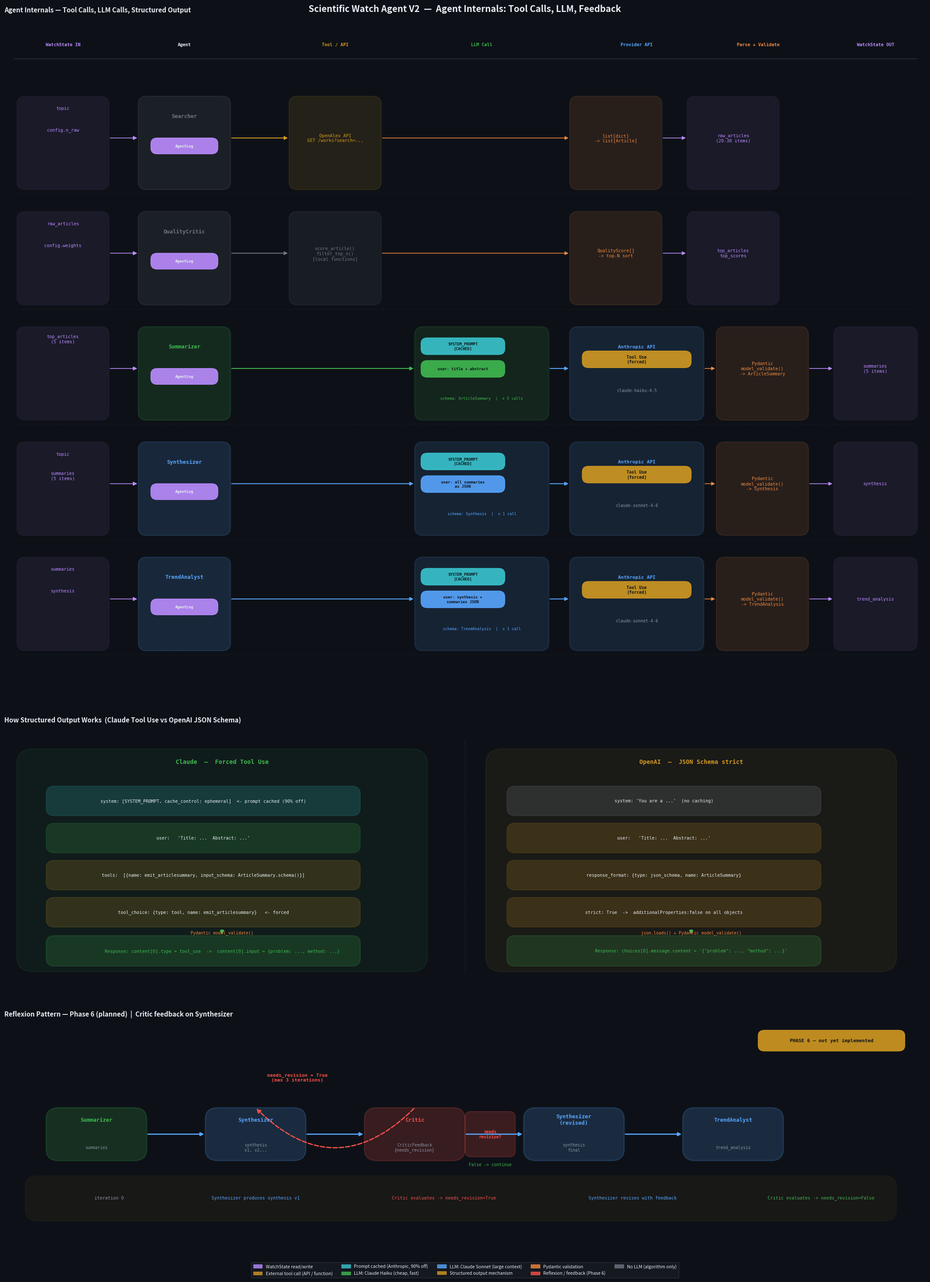

Generate this figure with matplotlib:
"""Detailed internal architecture of each agent.

Shows for each agent:
    - What it reads from WatchState
    - Internal steps: tool call / LLM call / parse
    - Prompt caching markers
    - Structured output mechanism (Tool Use vs JSON Schema)
    - Planned Reflexion feedback loop (Phase 6)

Run:
    python visualize_agent_internals.py
    python visualize_agent_internals.py --save agent_internals.png
"""

from __future__ import annotations

import argparse
import matplotlib.pyplot as plt
import matplotlib.patches as mpatches
from matplotlib.patches import FancyBboxPatch
import matplotlib.gridspec as gridspec
from matplotlib.lines import Line2D

# ============================================================
# Palette
# ============================================================

C = {
    "bg":       "#0d1117",
    "panel":    "#161b22",
    "border":   "#30363d",
    "blue":     "#58a6ff",
    "green":    "#3fb950",
    "orange":   "#d29922",
    "purple":   "#bc8cff",
    "red":      "#f85149",
    "yellow":   "#e3b341",
    "cyan":     "#39c5cf",
    "text":     "#e6edf3",
    "subtext":  "#8b949e",
    "haiku":    "#3fb950",
    "sonnet":   "#58a6ff",
    "no_llm":   "#6e7681",
    "tool":     "#d29922",
    "state":    "#bc8cff",
    "cache":    "#39c5cf",
    "parse":    "#f0883e",
}


# ============================================================
# Low-level drawing helpers
# ============================================================

def box(ax, x, y, w, h, fc, ec, alpha=1.0, lw=1.5, radius=0.3, zorder=2):
    p = FancyBboxPatch(
        (x, y), w, h,
        boxstyle=f"round,pad=0,rounding_size={radius}",
        facecolor=fc, edgecolor=ec,
        linewidth=lw, alpha=alpha, zorder=zorder,
    )
    ax.add_patch(p)


def label(ax, x, y, text, color=None, size=8, weight="normal",
          ha="center", va="center", zorder=5):
    ax.text(x, y, text, color=color or C["text"], fontsize=size,
            fontweight=weight, ha=ha, va=va, zorder=zorder,
            fontfamily="monospace")


def arr(ax, x1, y1, x2, y2, color, lw=1.5, style="-|>", rad=0.0, zorder=4):
    ax.annotate(
        "", xy=(x2, y2), xytext=(x1, y1),
        arrowprops=dict(
            arrowstyle=style, color=color, lw=lw,
            connectionstyle=f"arc3,rad={rad}",
            mutation_scale=12,
        ),
        zorder=zorder,
    )


def dashed_arr(ax, x1, y1, x2, y2, color, lw=1.5):
    ax.annotate(
        "", xy=(x2, y2), xytext=(x1, y1),
        arrowprops=dict(
            arrowstyle="-|>", color=color, lw=lw,
            linestyle="dashed",
            connectionstyle="arc3,rad=0.0",
            mutation_scale=12,
        ),
        zorder=4,
    )


def badge(ax, x, y, w, h, text, fc, ec, tcolor=None, size=7.5, zorder=5):
    box(ax, x, y, w, h, fc=fc, ec=ec, alpha=0.9, lw=1.2, radius=0.15, zorder=zorder)
    label(ax, x + w / 2, y + h / 2, text, color=tcolor or C["text"],
          size=size, weight="bold", zorder=zorder + 1)


# ============================================================
# Panel 1 — Full agent flow (internal steps)
# ============================================================

def draw_full_flow(ax):
    ax.set_facecolor(C["panel"])
    ax.set_xlim(0, 22)
    ax.set_ylim(0, 17)
    ax.axis("off")
    ax.set_title(
        "Agent Internals — Tool Calls, LLM Calls, Structured Output",
        color=C["text"], fontsize=11, fontweight="bold", pad=8, loc="left",
    )

    # ---- column X positions ----
    col = {
        "state_in":  0.3,
        "agent":     3.2,
        "tool":      6.8,
        "llm_call":  9.8,
        "llm_api":   13.5,
        "parse":     17.0,
        "state_out": 19.8,
    }
    ROW_H = 2.9
    top = 15.8

    # ---- column headers ----
    headers = [
        (col["state_in"] + 1.1,  "WatchState IN",   C["state"]),
        (col["agent"] + 1.1,     "Agent",            C["text"]),
        (col["tool"] + 1.1,      "Tool / API",       C["tool"]),
        (col["llm_call"] + 1.6,  "LLM Call",         C["haiku"]),
        (col["llm_api"] + 1.6,   "Provider API",     C["blue"]),
        (col["parse"] + 1.0,     "Parse + Validate", C["parse"]),
        (col["state_out"] + 1.0, "WatchState OUT",   C["state"]),
    ]
    for hx, ht, hc in headers:
        label(ax, hx, top + 0.5, ht, color=hc, size=7.5, weight="bold")
    ax.axhline(top + 0.15, color=C["border"], lw=1, xmin=0.01, xmax=0.99)

    # ---- agent rows ----
    agents = [
        {
            "name": "Searcher",
            "color": C["no_llm"],
            "state_in": ["topic", "config.n_raw"],
            "tool": "OpenAlex API\nGET /works?search=...",
            "tool_color": C["tool"],
            "llm": None,
            "parse": "list[dict]\n-> list[Article]",
            "state_out": "raw_articles\n(20-30 items)",
        },
        {
            "name": "QualityCritic",
            "color": C["no_llm"],
            "state_in": ["raw_articles", "config.weights"],
            "tool": "score_article()\nfilter_top_n()\n[local functions]",
            "tool_color": C["no_llm"],
            "llm": None,
            "parse": "QualityScore[]\n-> top-N sort",
            "state_out": "top_articles\ntop_scores",
        },
        {
            "name": "Summarizer",
            "color": C["haiku"],
            "state_in": ["top_articles\n(5 items)"],
            "tool": None,
            "tool_color": None,
            "llm": {
                "model": "claude-haiku-4-5",
                "calls": "x 5 calls",
                "system": "SYSTEM_PROMPT\n[CACHED]",
                "user": "title + abstract",
                "schema": "ArticleSummary",
                "mechanism": "Tool Use\n(forced)",
                "color": C["haiku"],
            },
            "parse": "Pydantic\nmodel_validate()\n-> ArticleSummary",
            "state_out": "summaries\n(5 items)",
        },
        {
            "name": "Synthesizer",
            "color": C["sonnet"],
            "state_in": ["topic", "summaries\n(5 items)"],
            "tool": None,
            "tool_color": None,
            "llm": {
                "model": "claude-sonnet-4-6",
                "calls": "x 1 call",
                "system": "SYSTEM_PROMPT\n[CACHED]",
                "user": "all summaries\nas JSON",
                "schema": "Synthesis",
                "mechanism": "Tool Use\n(forced)",
                "color": C["sonnet"],
            },
            "parse": "Pydantic\nmodel_validate()\n-> Synthesis",
            "state_out": "synthesis",
        },
        {
            "name": "TrendAnalyst",
            "color": C["sonnet"],
            "state_in": ["summaries", "synthesis"],
            "tool": None,
            "tool_color": None,
            "llm": {
                "model": "claude-sonnet-4-6",
                "calls": "x 1 call",
                "system": "SYSTEM_PROMPT\n[CACHED]",
                "user": "synthesis +\nsummaries JSON",
                "schema": "TrendAnalysis",
                "mechanism": "Tool Use\n(forced)",
                "color": C["sonnet"],
            },
            "parse": "Pydantic\nmodel_validate()\n-> TrendAnalysis",
            "state_out": "trend_analysis",
        },
    ]

    for i, ag in enumerate(agents):
        y_base = top - 0.6 - i * ROW_H
        row_cy = y_base - ROW_H / 2 + 0.2
        col_c = ag["color"]

        # ---- state in ----
        box(ax, col["state_in"], y_base - ROW_H + 0.35, 2.2, ROW_H - 0.55,
            fc=C["state"], ec=C["state"], alpha=0.08, lw=1, radius=0.2)
        for j, s in enumerate(ag["state_in"]):
            label(ax, col["state_in"] + 1.1,
                  y_base - 0.5 - j * 0.55, s,
                  color=C["state"], size=7.5)

        # ---- agent box ----
        box(ax, col["agent"], y_base - ROW_H + 0.35, 2.2, ROW_H - 0.55,
            fc=col_c, ec=col_c, alpha=0.15, lw=2, radius=0.2)
        label(ax, col["agent"] + 1.1, row_cy + 0.55, ag["name"],
              color=col_c, size=9, weight="bold")
        badge(ax, col["agent"] + 0.3, row_cy - 0.4, 1.6, 0.4,
              "AgentLog" , fc=C["purple"], ec=C["purple"],
              tcolor=C["text"], size=6.5)

        # arrow state_in -> agent
        arr(ax, col["agent"] - 0.1, row_cy, col["agent"],
            row_cy, C["state"])
        arr(ax, col["state_in"] + 2.2, row_cy,
            col["agent"], row_cy, C["state"], lw=1.2)

        if ag["tool"]:
            # ---- tool call ----
            box(ax, col["tool"], y_base - ROW_H + 0.35, 2.2, ROW_H - 0.55,
                fc=ag["tool_color"], ec=ag["tool_color"], alpha=0.12, lw=1.5,
                radius=0.2)
            label(ax, col["tool"] + 1.1, row_cy, ag["tool"],
                  color=ag["tool_color"], size=7.5)
            arr(ax, col["agent"] + 2.2, row_cy,
                col["tool"], row_cy, ag["tool_color"], lw=1.5)

            # ---- parse (no LLM row) ----
            box(ax, col["parse"] - 3.5, y_base - ROW_H + 0.35, 2.2, ROW_H - 0.55,
                fc=C["parse"], ec=C["parse"], alpha=0.12, lw=1.5, radius=0.2)
            label(ax, col["parse"] - 3.5 + 1.1, row_cy, ag["parse"],
                  color=C["parse"], size=7.5)
            arr(ax, col["tool"] + 2.2, row_cy,
                col["parse"] - 3.5, row_cy, C["parse"], lw=1.2)

            # ---- state out ----
            box(ax, col["state_out"] - 3.5, y_base - ROW_H + 0.35, 2.2, ROW_H - 0.55,
                fc=C["state"], ec=C["state"], alpha=0.08, lw=1, radius=0.2)
            label(ax, col["state_out"] - 3.5 + 1.1, row_cy, ag["state_out"],
                  color=C["state"], size=7.5)
            arr(ax, col["parse"] - 3.5 + 2.2, row_cy,
                col["state_out"] - 3.5, row_cy, C["state"], lw=1.2)

        else:
            llm = ag["llm"]
            # ---- LLM call box ----
            box(ax, col["llm_call"], y_base - ROW_H + 0.35, 3.2, ROW_H - 0.55,
                fc=llm["color"], ec=llm["color"], alpha=0.12, lw=2, radius=0.2)

            # system prompt badge (cached)
            badge(ax, col["llm_call"] + 0.15, row_cy + 0.35, 2.0, 0.42,
                  llm["system"], fc=C["cache"], ec=C["cache"],
                  tcolor=C["bg"], size=6.5)
            # user message badge
            badge(ax, col["llm_call"] + 0.15, row_cy - 0.22, 2.0, 0.42,
                  "user: " + llm["user"], fc=llm["color"], ec=llm["color"],
                  tcolor=C["bg"], size=6.5)
            # schema / calls
            label(ax, col["llm_call"] + 1.6, row_cy - 0.75,
                  f"schema: {llm['schema']}  |  {llm['calls']}",
                  color=llm["color"], size=6.5)

            arr(ax, col["agent"] + 2.2, row_cy,
                col["llm_call"], row_cy, llm["color"], lw=1.5)

            # ---- provider API box ----
            box(ax, col["llm_api"], y_base - ROW_H + 0.35, 3.2, ROW_H - 0.55,
                fc=C["blue"], ec=C["blue"], alpha=0.12, lw=2, radius=0.2)
            label(ax, col["llm_api"] + 1.6, row_cy + 0.55,
                  "Anthropic API", color=C["blue"], size=8, weight="bold")
            badge(ax, col["llm_api"] + 0.3, row_cy + 0.02, 2.6, 0.42,
                  llm["mechanism"], fc=C["orange"], ec=C["orange"],
                  tcolor=C["bg"], size=7)
            label(ax, col["llm_api"] + 1.6, row_cy - 0.55,
                  llm["model"], color=C["subtext"], size=7)

            arr(ax, col["llm_call"] + 3.2, row_cy,
                col["llm_api"], row_cy, C["blue"], lw=1.5)

            # ---- parse box ----
            box(ax, col["parse"], y_base - ROW_H + 0.35, 2.2, ROW_H - 0.55,
                fc=C["parse"], ec=C["parse"], alpha=0.12, lw=1.5, radius=0.2)
            label(ax, col["parse"] + 1.1, row_cy, ag["parse"],
                  color=C["parse"], size=7.5)
            arr(ax, col["llm_api"] + 3.2, row_cy,
                col["parse"], row_cy, C["parse"], lw=1.2)

            # ---- state out ----
            box(ax, col["state_out"], y_base - ROW_H + 0.35, 2.0, ROW_H - 0.55,
                fc=C["state"], ec=C["state"], alpha=0.08, lw=1, radius=0.2)
            label(ax, col["state_out"] + 1.0, row_cy, ag["state_out"],
                  color=C["state"], size=7.5)
            arr(ax, col["parse"] + 2.2, row_cy,
                col["state_out"], row_cy, C["state"], lw=1.2)

        # row separator
        ax.axhline(y_base - ROW_H + 0.25, color=C["border"], lw=0.5,
                   xmin=0.01, xmax=0.99, linestyle="--", alpha=0.4)


# ============================================================
# Panel 2 — LLM structured output detail
# ============================================================

def draw_llm_internals(ax):
    ax.set_facecolor(C["panel"])
    ax.set_xlim(0, 22)
    ax.set_ylim(0, 7)
    ax.axis("off")
    ax.set_title(
        "How Structured Output Works  (Claude Tool Use vs OpenAI JSON Schema)",
        color=C["text"], fontsize=11, fontweight="bold", pad=8, loc="left",
    )

    # ---- Claude side ----
    box(ax, 0.3, 0.4, 9.8, 6.0, fc=C["haiku"], ec=C["haiku"],
        alpha=0.07, lw=2, radius=0.4)
    label(ax, 5.2, 6.05, "Claude  —  Forced Tool Use", color=C["haiku"],
          size=10, weight="bold")

    steps_claude = [
        (1.0, 4.6, 7.5, 0.8, C["cache"],
         "system: [SYSTEM_PROMPT, cache_control: ephemeral]  <- prompt cached (90% off)"),
        (1.0, 3.6, 7.5, 0.8, C["haiku"],
         "user:   'Title: ...  Abstract: ...'"),
        (1.0, 2.6, 7.5, 0.8, C["orange"],
         "tools:  [{name: emit_articlesummary, input_schema: ArticleSummary.schema()}]"),
        (1.0, 1.6, 7.5, 0.8, C["orange"],
         "tool_choice: {type: tool, name: emit_articlesummary}   <- forced"),
    ]
    for bx, by, bw, bh, bc, bt in steps_claude:
        box(ax, bx, by, bw, bh, fc=bc, ec=bc, alpha=0.18, lw=1, radius=0.2)
        label(ax, bx + bw / 2, by + bh / 2, bt, color=C["text"], size=7.5)

    # response
    box(ax, 1.0, 0.55, 7.5, 0.82, fc=C["green"], ec=C["green"], alpha=0.18,
        lw=1.5, radius=0.2)
    label(ax, 5.2, 0.96,
          "Response: content[0].type = tool_use  ->  content[0].input = {problem: ..., method: ...}",
          color=C["green"], size=7.5)

    arr(ax, 5.2, 1.55, 5.2, 1.37, C["green"], lw=2)
    label(ax, 5.2, 1.45, "Pydantic model_validate()", color=C["parse"], size=7)

    # ---- OpenAI side ----
    box(ax, 11.5, 0.4, 9.8, 6.0, fc=C["orange"], ec=C["orange"],
        alpha=0.07, lw=2, radius=0.4)
    label(ax, 16.4, 6.05, "OpenAI  —  JSON Schema strict", color=C["orange"],
          size=10, weight="bold")

    steps_oai = [
        (12.0, 4.6, 7.5, 0.8, C["subtext"],
         "system: 'You are a ...'  (no caching)"),
        (12.0, 3.6, 7.5, 0.8, C["orange"],
         "user:   'Title: ...  Abstract: ...'"),
        (12.0, 2.6, 7.5, 0.8, C["orange"],
         "response_format: {type: json_schema, name: ArticleSummary}"),
        (12.0, 1.6, 7.5, 0.8, C["orange"],
         "strict: True  ->  additionalProperties:false on all objects"),
    ]
    for bx, by, bw, bh, bc, bt in steps_oai:
        box(ax, bx, by, bw, bh, fc=bc, ec=bc, alpha=0.18, lw=1, radius=0.2)
        label(ax, bx + bw / 2, by + bh / 2, bt, color=C["text"], size=7.5)

    box(ax, 12.0, 0.55, 7.5, 0.82, fc=C["green"], ec=C["green"],
        alpha=0.18, lw=1.5, radius=0.2)
    label(ax, 16.4, 0.96,
          "Response: choices[0].message.content = '{\"problem\": ..., \"method\": ...}'",
          color=C["green"], size=7.5)

    arr(ax, 16.4, 1.55, 16.4, 1.37, C["green"], lw=2)
    label(ax, 16.4, 1.45, "json.loads() + Pydantic model_validate()", color=C["parse"], size=7)

    # divider
    ax.axvline(11.0, color=C["border"], lw=1, ymin=0.05, ymax=0.95,
               linestyle="--", alpha=0.5)


# ============================================================
# Panel 3 — Reflexion feedback loop (Phase 6 planned)
# ============================================================

def draw_reflexion(ax):
    ax.set_facecolor(C["panel"])
    ax.set_xlim(0, 22)
    ax.set_ylim(0, 5.5)
    ax.axis("off")
    ax.set_title(
        "Reflexion Pattern — Phase 6 (planned)  |  Critic feedback on Synthesizer",
        color=C["text"], fontsize=11, fontweight="bold", pad=8, loc="left",
    )

    # planned badge
    badge(ax, 18.0, 4.7, 3.5, 0.55, "PHASE 6 — not yet implemented",
          fc=C["orange"], ec=C["orange"], tcolor=C["bg"], size=8)

    # nodes
    nodes = [
        (1.0, 1.8, 2.4, 1.4, C["haiku"],  "Summarizer",   "summaries"),
        (4.8, 1.8, 2.4, 1.4, C["sonnet"],  "Synthesizer",  "synthesis\nv1, v2..."),
        (8.6, 1.8, 2.4, 1.4, C["red"],     "Critic",       "CriticFeedback\n{needs_revision}"),
        (12.4, 1.8, 2.4, 1.4, C["sonnet"], "Synthesizer\n(revised)", "synthesis\nfinal"),
        (16.2, 1.8, 2.4, 1.4, C["sonnet"], "TrendAnalyst", "trend_analysis"),
    ]

    for nx, ny, nw, nh, nc, name, out in nodes:
        box(ax, nx, ny, nw, nh, fc=nc, ec=nc, alpha=0.18, lw=2, radius=0.3)
        label(ax, nx + nw / 2, ny + nh - 0.32, name, color=nc, size=9,
              weight="bold")
        label(ax, nx + nw / 2, ny + 0.35, out, color=C["subtext"], size=7)

    # arrows forward
    for i in range(len(nodes) - 1):
        nx, ny, nw, nh = nodes[i][:4]
        nx2 = nodes[i + 1][0]
        cy = ny + nh / 2
        arr(ax, nx + nw, cy, nx2, cy, C["blue"], lw=2)

    # feedback arrow: Critic -> Synthesizer (loop back)
    # Critic box
    cx, cy_b, cw, ch = nodes[2][:4]
    sx, sy_b, sw, sh = nodes[1][:4]

    ax.annotate(
        "",
        xy=(sx + sw / 2, sy_b + sh),
        xytext=(cx + cw / 2, cy_b + ch),
        arrowprops=dict(
            arrowstyle="-|>", color=C["red"], lw=2,
            connectionstyle="arc3,rad=-0.5",
            linestyle="dashed",
            mutation_scale=14,
        ),
        zorder=4,
    )
    label(ax, 7.0, 4.0, "needs_revision = True\n(max 3 iterations)",
          color=C["red"], size=8, weight="bold")

    # condition diamond
    box(ax, 11.0, 1.9, 1.2, 1.2, fc=C["red"], ec=C["red"],
        alpha=0.2, lw=1.5, radius=0.15)
    label(ax, 11.6, 2.5, "needs\nrevision?", color=C["red"], size=7, weight="bold")
    label(ax, 11.6, 1.7, "False -> continue", color=C["green"], size=7)

    # iteration counter
    box(ax, 0.5, 0.2, 20.8, 1.2, fc=C["orange"], ec=C["orange"],
        alpha=0.06, lw=1, radius=0.3)

    items = [
        ("iteration 0", C["subtext"], 2.5),
        ("Synthesizer produces synthesis v1", C["sonnet"], 6.0),
        ("Critic evaluates -> needs_revision=True", C["red"], 10.5),
        ("Synthesizer revises with feedback", C["sonnet"], 15.0),
        ("Critic evaluates -> needs_revision=False", C["green"], 19.5),
    ]
    for txt, col, x in items:
        label(ax, x, 0.82, txt, color=col, size=7.5)


# ============================================================
# Legend
# ============================================================

def draw_legend(fig):
    legend_items = [
        (C["state"],   "WatchState read/write"),
        (C["tool"],    "External tool call (API / function)"),
        (C["cache"],   "Prompt cached (Anthropic, 90% off)"),
        (C["haiku"],   "LLM: Claude Haiku (cheap, fast)"),
        (C["sonnet"],  "LLM: Claude Sonnet (large context)"),
        (C["orange"],  "Structured output mechanism"),
        (C["parse"],   "Pydantic validation"),
        (C["red"],     "Reflexion / feedback (Phase 6)"),
        (C["no_llm"],  "No LLM (algorithm only)"),
    ]
    handles = [
        mpatches.Patch(facecolor=c, edgecolor=c, alpha=0.8, label=l)
        for c, l in legend_items
    ]
    fig.legend(
        handles=handles, loc="lower center",
        ncol=5, frameon=True,
        facecolor=C["panel"], edgecolor=C["border"],
        labelcolor=C["text"], fontsize=7.5,
        bbox_to_anchor=(0.5, 0.0),
    )


# ============================================================
# Main
# ============================================================

def build_figure():
    fig = plt.figure(figsize=(22, 30), facecolor=C["bg"])
    fig.suptitle(
        "Scientific Watch Agent V2  —  Agent Internals: Tool Calls, LLM, Feedback",
        color=C["text"], fontsize=15, fontweight="bold", y=0.995,
    )

    gs = gridspec.GridSpec(
        3, 1, figure=fig,
        hspace=0.09,
        top=0.985, bottom=0.04,
        left=0.01, right=0.99,
        height_ratios=[2.6, 1.0, 0.8],
    )

    ax1 = fig.add_subplot(gs[0])
    ax2 = fig.add_subplot(gs[1])
    ax3 = fig.add_subplot(gs[2])

    for ax in (ax1, ax2, ax3):
        ax.set_facecolor(C["panel"])
        for spine in ax.spines.values():
            spine.set_edgecolor(C["border"])
            spine.set_linewidth(1.5)

    draw_full_flow(ax1)
    draw_llm_internals(ax2)
    draw_reflexion(ax3)
    draw_legend(fig)

    return fig


def main():
    parser = argparse.ArgumentParser()
    parser.add_argument("--save", metavar="FILE", default="agent_internals.png")
    args = parser.parse_args()

    fig = build_figure()
    fig.savefig(args.save, dpi=150, bbox_inches="tight",
                facecolor=C["bg"], edgecolor="none")
    print(f"Saved: {args.save}")
    plt.show()


if __name__ == "__main__":
    main()
